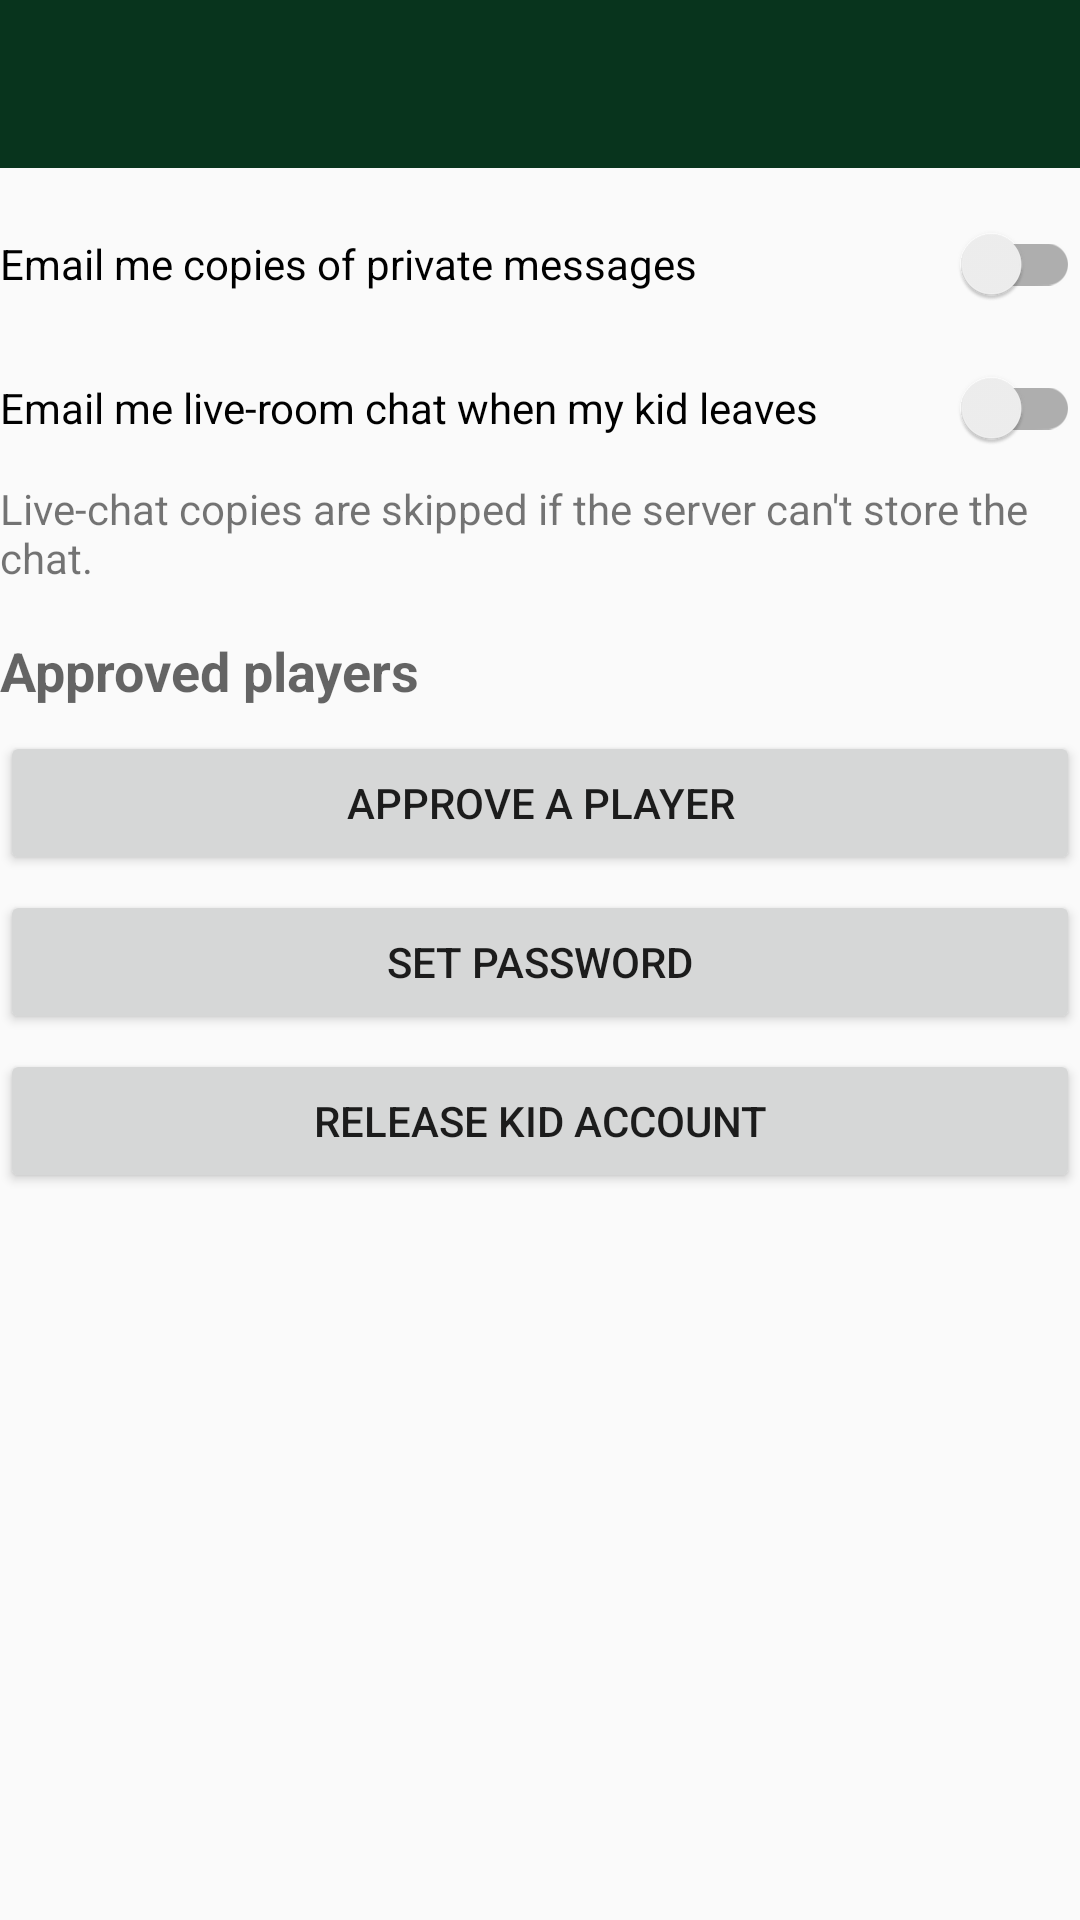

The Android layout XML behind this screen, and the referenced resources:
<!-- AndroidManifest.xml: application theme AppTheme -->
<!-- res/layout/activity_kid_detail.xml -->
<?xml version="1.0" encoding="utf-8"?>
<RelativeLayout xmlns:android="http://schemas.android.com/apk/res/android"
    xmlns:app="http://schemas.android.com/apk/res-auto"
    xmlns:tools="http://schemas.android.com/tools"
    android:layout_width="match_parent"
    android:layout_height="match_parent"
    android:fitsSystemWindows="true"
    tools:context="be.submanifold.pentelive.kids.KidDetailActivity">

    <androidx.appcompat.widget.Toolbar
        android:id="@+id/my_toolbar"
        android:layout_width="match_parent"
        android:layout_height="?attr/actionBarSize"
        android:layout_alignParentTop="true"
        android:background="@color/britishracinggreen"
        android:theme="@style/ThemeOverlay.AppCompat.ActionBar"
        app:popupTheme="@style/ThemeOverlay.AppCompat.Light" />

    <androidx.core.widget.NestedScrollView
        android:layout_width="match_parent"
        android:layout_height="match_parent"
        android:layout_below="@id/my_toolbar">

        <LinearLayout
            android:layout_width="match_parent"
            android:layout_height="wrap_content"
            android:orientation="vertical"
            android:paddingStart="@dimen/activity_horizontal_margin"
            android:paddingEnd="@dimen/activity_horizontal_margin"
            android:paddingTop="8dp"
            android:paddingBottom="16dp">

            <androidx.appcompat.widget.SwitchCompat
                android:id="@+id/copyMessagesSwitch"
                android:layout_width="match_parent"
                android:layout_height="wrap_content"
                android:minHeight="48dp"
                android:text="@string/kid_copy_messages" />

            <androidx.appcompat.widget.SwitchCompat
                android:id="@+id/copyLiveChatSwitch"
                android:layout_width="match_parent"
                android:layout_height="wrap_content"
                android:minHeight="48dp"
                android:text="@string/kid_copy_live_chat" />

            <TextView
                android:id="@+id/copyLiveChatNote"
                android:layout_width="match_parent"
                android:layout_height="wrap_content"
                android:text="@string/kid_copy_live_chat_note"
                android:textAppearance="?android:attr/textAppearanceSmall" />

            <androidx.appcompat.widget.SwitchCompat
                android:id="@+id/copyTbMessagesSwitch"
                android:layout_width="match_parent"
                android:layout_height="wrap_content"
                android:minHeight="48dp"
                android:text="@string/kid_copy_tb_messages"
                android:visibility="gone" />

            <TextView
                android:id="@+id/activeGamesHeading"
                android:layout_width="match_parent"
                android:layout_height="wrap_content"
                android:layout_marginTop="16dp"
                android:text="@string/kid_tb_games"
                android:textAppearance="?android:attr/textAppearanceMedium"
                android:textStyle="bold"
                android:visibility="gone" />

            <TextView
                android:id="@+id/activeGamesEmpty"
                android:layout_width="match_parent"
                android:layout_height="wrap_content"
                android:layout_marginTop="8dp"
                android:text="@string/kid_tb_games_none"
                android:textAppearance="?android:attr/textAppearanceMedium"
                android:visibility="gone" />

            <androidx.recyclerview.widget.RecyclerView
                android:id="@+id/activeGamesList"
                android:layout_width="match_parent"
                android:layout_height="wrap_content"
                android:nestedScrollingEnabled="false"
                android:visibility="gone" />

            <TextView
                android:layout_width="match_parent"
                android:layout_height="wrap_content"
                android:layout_marginTop="16dp"
                android:text="@string/kid_approved_players"
                android:textAppearance="?android:attr/textAppearanceMedium"
                android:textStyle="bold" />

            <TextView
                android:id="@+id/emptyText"
                android:layout_width="match_parent"
                android:layout_height="wrap_content"
                android:layout_marginTop="8dp"
                android:text="@string/kid_no_approved"
                android:textAppearance="?android:attr/textAppearanceMedium"
                android:visibility="gone" />

            <androidx.recyclerview.widget.RecyclerView
                android:id="@+id/approvedList"
                android:layout_width="match_parent"
                android:layout_height="wrap_content"
                android:nestedScrollingEnabled="false" />

            <Button
                android:id="@+id/addApprovedButton"
                android:layout_width="match_parent"
                android:layout_height="wrap_content"
                android:layout_marginTop="8dp"
                android:text="@string/kid_add_approved" />

            <Button
                android:id="@+id/setPasswordButton"
                android:layout_width="match_parent"
                android:layout_height="wrap_content"
                android:layout_marginTop="5dp"
                android:text="@string/kid_set_password" />

            <Button
                android:id="@+id/releaseButton"
                android:layout_width="match_parent"
                android:layout_height="wrap_content"
                android:layout_marginTop="5dp"
                android:text="@string/kid_release" />
        </LinearLayout>
    </androidx.core.widget.NestedScrollView>
</RelativeLayout>
<!-- resources referenced by this layout -->
<resources>
  <color name="britishracinggreen">#08341D</color>
  <string name="kid_add_approved">Approve a player</string>
  <string name="kid_approved_players">Approved players</string>
  <string name="kid_copy_live_chat">Email me live-room chat when my kid leaves</string>
  <string name="kid_copy_live_chat_note">Live-chat copies are skipped if the server can\'t store the chat.</string>
  <string name="kid_copy_messages">Email me copies of private messages</string>
  <string name="kid_copy_tb_messages">Turn-based game messages</string>
  <string name="kid_no_approved">No approved players yet.</string>
  <string name="kid_release">Release kid account</string>
  <string name="kid_set_password">Set password</string>
  <string name="kid_tb_games">Active turn-based games</string>
  <string name="kid_tb_games_none">No active turn-based games.</string>
  <style name="AppTheme" parent="Theme.AppCompat.DayNight.NoActionBar">
          <item name="statusBarScrim">@android:color/background_dark</item>
          
          <item name="android:windowLightStatusBar">@bool/light_status_bar</item>
          
          <item name="viewInflaterClass">be.submanifold.pentelive.OutlineViewInflater</item>
      </style>
</resources>
